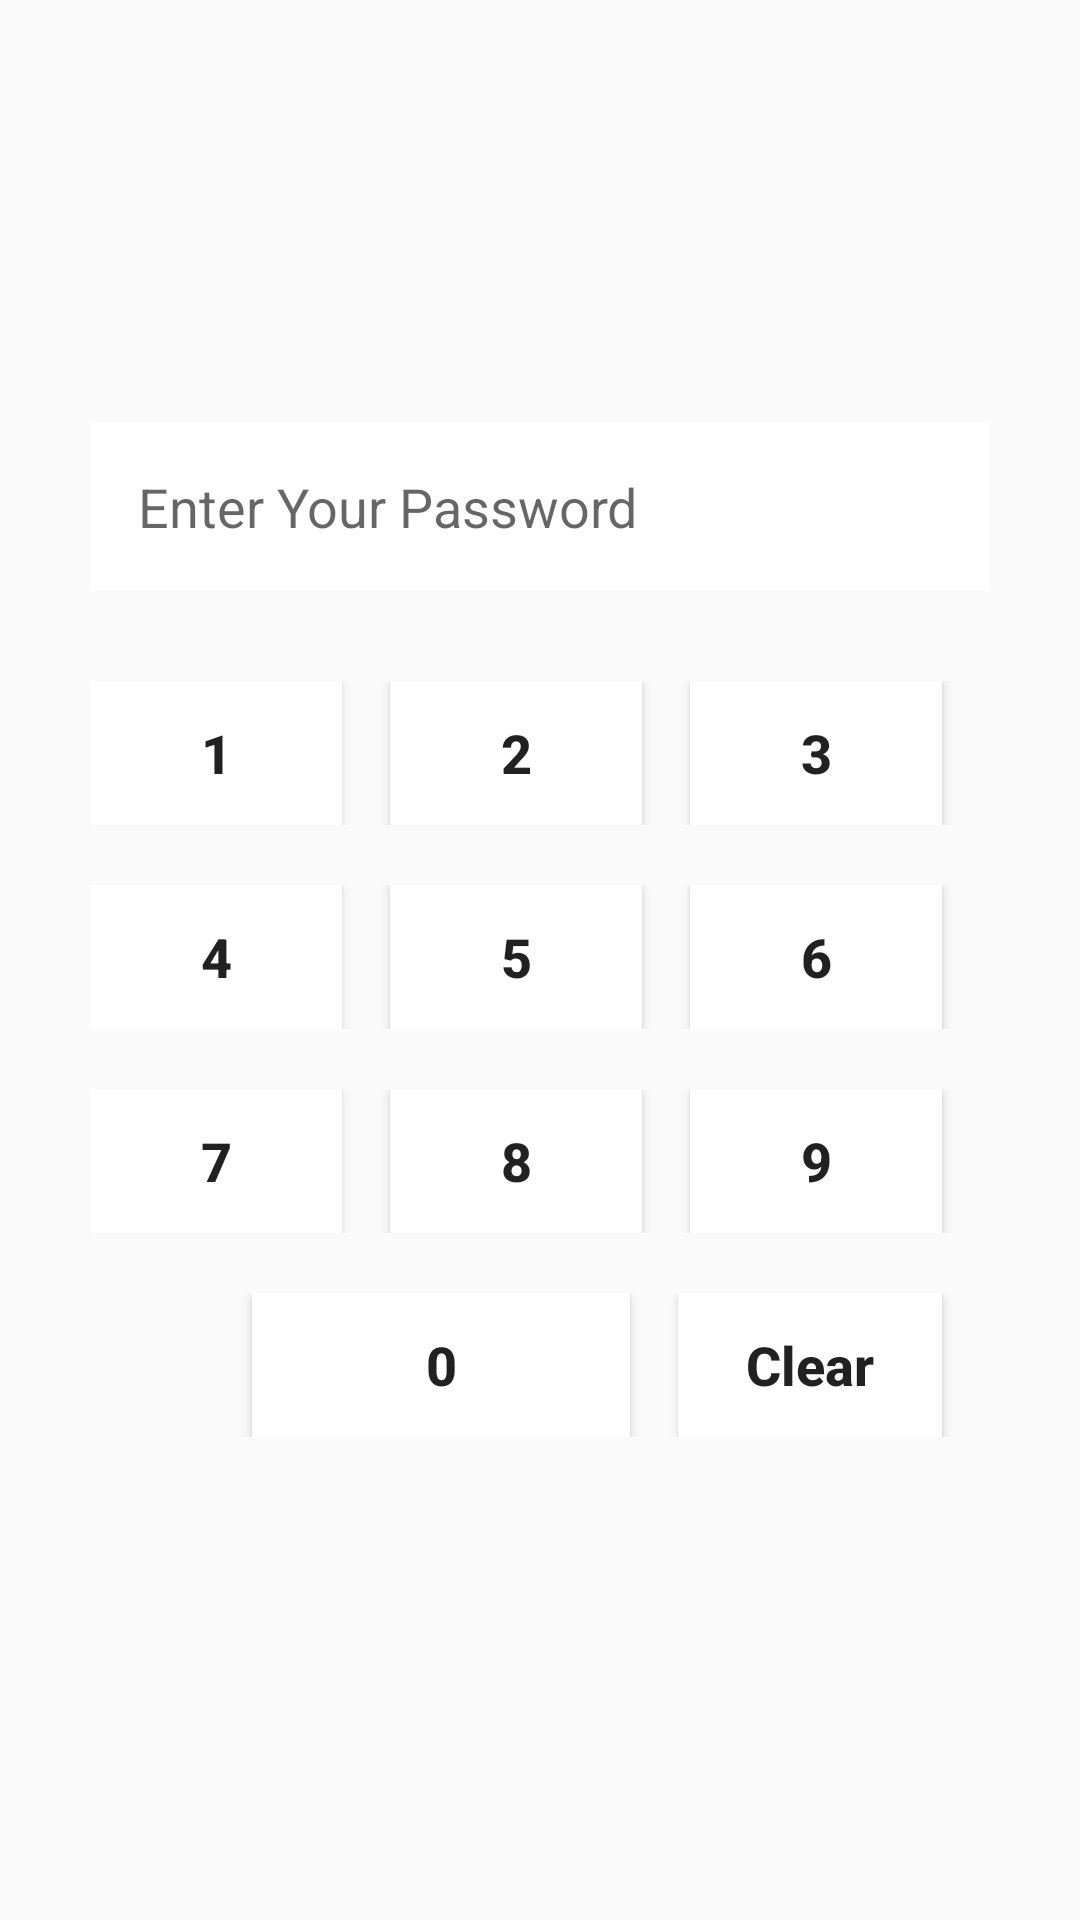

Android layout source for this screen:
<!-- AndroidManifest.xml: application theme AppTheme -->
<!-- res/layout/screenlayoutshape.xml -->
<?xml version="1.0" encoding="utf-8"?>
<RelativeLayout xmlns:android="http://schemas.android.com/apk/res/android"
    android:layout_width="match_parent"
    android:layout_height="match_parent"
    android:padding="30dp">

    <LinearLayout
        android:layout_width="match_parent"
        android:layout_height="wrap_content"
        android:layout_centerInParent="true"
        android:orientation="vertical">

        <TextView
            android:id="@+id/tv_wrong_password"
            android:visibility="gone"
            android:layout_width="match_parent"
            android:layout_height="wrap_content"
            android:textStyle="bold"
            android:textSize="18sp"
            android:text="Wrong Password"
            android:textColor="#ff0000"
            android:gravity="center"
            android:layout_marginBottom="16dp"
            />

        <EditText
            android:hint="Enter Your Password"
            android:clickable="false"
            android:focusable="false"
            android:focusableInTouchMode="false"
            android:inputType="numberPassword"
            android:layout_gravity="center"
            android:id="@+id/tvpassword"
            android:layout_width="match_parent"
            android:layout_height="wrap_content"
            android:layout_marginBottom="30dp"
            android:background="#fff"
            android:padding="16dp" />

        <LinearLayout
            android:layout_width="match_parent"
            android:layout_height="wrap_content"
            android:orientation="vertical">

            <LinearLayout
                android:layout_width="match_parent"
                android:layout_height="wrap_content"
                android:layout_marginBottom="20dp">

                <Button
                    android:id="@+id/btn_number_1"
                    android:layout_width="wrap_content"
                    android:layout_height="wrap_content"
                    android:layout_marginEnd="16dp"
                    android:layout_weight="1"
                    android:background="#fff"
                    android:text="1"
                    android:textSize="18sp"
                    android:textStyle="bold" />

                <Button
                    android:id="@+id/btn_number_2"
                    android:layout_width="wrap_content"
                    android:layout_height="wrap_content"
                    android:layout_marginEnd="16dp"
                    android:layout_weight="1"
                    android:background="#fff"
                    android:text="2"
                    android:textSize="18sp"
                    android:textStyle="bold" />

                <Button
                    android:id="@+id/btn_number_3"
                    android:layout_width="wrap_content"
                    android:layout_height="wrap_content"
                    android:layout_marginEnd="16dp"
                    android:layout_weight="1"
                    android:background="#fff"
                    android:text="3"
                    android:textSize="18sp"
                    android:textStyle="bold" />

            </LinearLayout>

            <LinearLayout
                android:layout_width="match_parent"
                android:layout_height="wrap_content"
                android:layout_marginBottom="20dp">

                <Button
                    android:id="@+id/btn_number_4"
                    android:layout_width="wrap_content"
                    android:layout_height="wrap_content"
                    android:layout_marginEnd="16dp"
                    android:layout_weight="1"
                    android:background="#fff"
                    android:text="4"
                    android:textSize="18sp"
                    android:textStyle="bold" />

                <Button
                    android:id="@+id/btn_number_5"
                    android:layout_width="wrap_content"
                    android:layout_height="wrap_content"
                    android:layout_marginEnd="16dp"
                    android:layout_weight="1"
                    android:background="#fff"
                    android:text="5"
                    android:textSize="18sp"
                    android:textStyle="bold" />

                <Button
                    android:id="@+id/btn_number_6"
                    android:layout_width="wrap_content"
                    android:layout_height="wrap_content"
                    android:layout_marginEnd="16dp"
                    android:layout_weight="1"
                    android:background="#fff"
                    android:text="6"
                    android:textSize="18sp"
                    android:textStyle="bold" />

            </LinearLayout>

            <LinearLayout
                android:layout_width="match_parent"
                android:layout_height="wrap_content"
                android:layout_marginBottom="20dp">

                <Button
                    android:id="@+id/btn_number_7"
                    android:layout_width="wrap_content"
                    android:layout_height="wrap_content"
                    android:layout_marginEnd="16dp"
                    android:layout_weight="1"
                    android:background="#fff"
                    android:text="7"
                    android:textSize="18sp"
                    android:textStyle="bold" />

                <Button
                    android:id="@+id/btn_number_8"
                    android:layout_width="wrap_content"
                    android:layout_height="wrap_content"
                    android:layout_marginEnd="16dp"
                    android:layout_weight="1"
                    android:background="#fff"
                    android:text="8"
                    android:textSize="18sp"
                    android:textStyle="bold" />

                <Button
                    android:id="@+id/btn_number_9"
                    android:layout_width="wrap_content"
                    android:layout_height="wrap_content"
                    android:layout_marginEnd="16dp"
                    android:layout_weight="1"
                    android:background="#fff"
                    android:text="9"
                    android:textSize="18sp"
                    android:textStyle="bold" />

            </LinearLayout>

            <LinearLayout
                android:layout_width="match_parent"
                android:layout_height="wrap_content"
                android:layout_marginBottom="20dp">

                <ImageView
                    android:id="@+id/iv_backspace"
                    android:layout_width="wrap_content"
                    android:layout_height="wrap_content"
                    android:layout_gravity="center"
                    android:layout_marginEnd="16dp"
                    android:layout_weight="1"
                    android:onClick="onClick"
                    android:src="@drawable/ic_backspace" />

                <Button
                    android:id="@+id/btn_number_0"
                    android:layout_width="wrap_content"
                    android:layout_height="wrap_content"
                    android:layout_marginEnd="16dp"
                    android:layout_weight="1"
                    android:background="#fff"
                    android:text="0"
                    android:textSize="18sp"
                    android:textStyle="bold" />

                <Button
                    android:id="@+id/btn_clear_all"
                    android:layout_width="wrap_content"
                    android:layout_height="wrap_content"
                    android:layout_marginEnd="16dp"
                    android:background="#fff"
                    android:text="Clear"
                    android:textAllCaps="false"
                    android:textSize="18sp"
                    android:textStyle="bold" />

            </LinearLayout>

        </LinearLayout>

    </LinearLayout>

</RelativeLayout>
<!-- resources referenced by this layout -->
<resources>
  <style name="AppTheme" parent="Theme.AppCompat.Light.DarkActionBar">
          
          <item name="colorPrimary">@color/colorPrimary</item>
          <item name="colorPrimaryDark">@color/colorPrimaryDark</item>
          <item name="colorAccent">@color/colorAccent</item>
      </style>
  <!-- not gathered from this repository: default colours our renderer supplied (Android Studio template values) -->
  <color name="colorPrimary">#FF6200EE</color>
  <color name="colorPrimaryDark">#FF3700B3</color>
  <color name="colorAccent">#FF03DAC5</color>
</resources>
